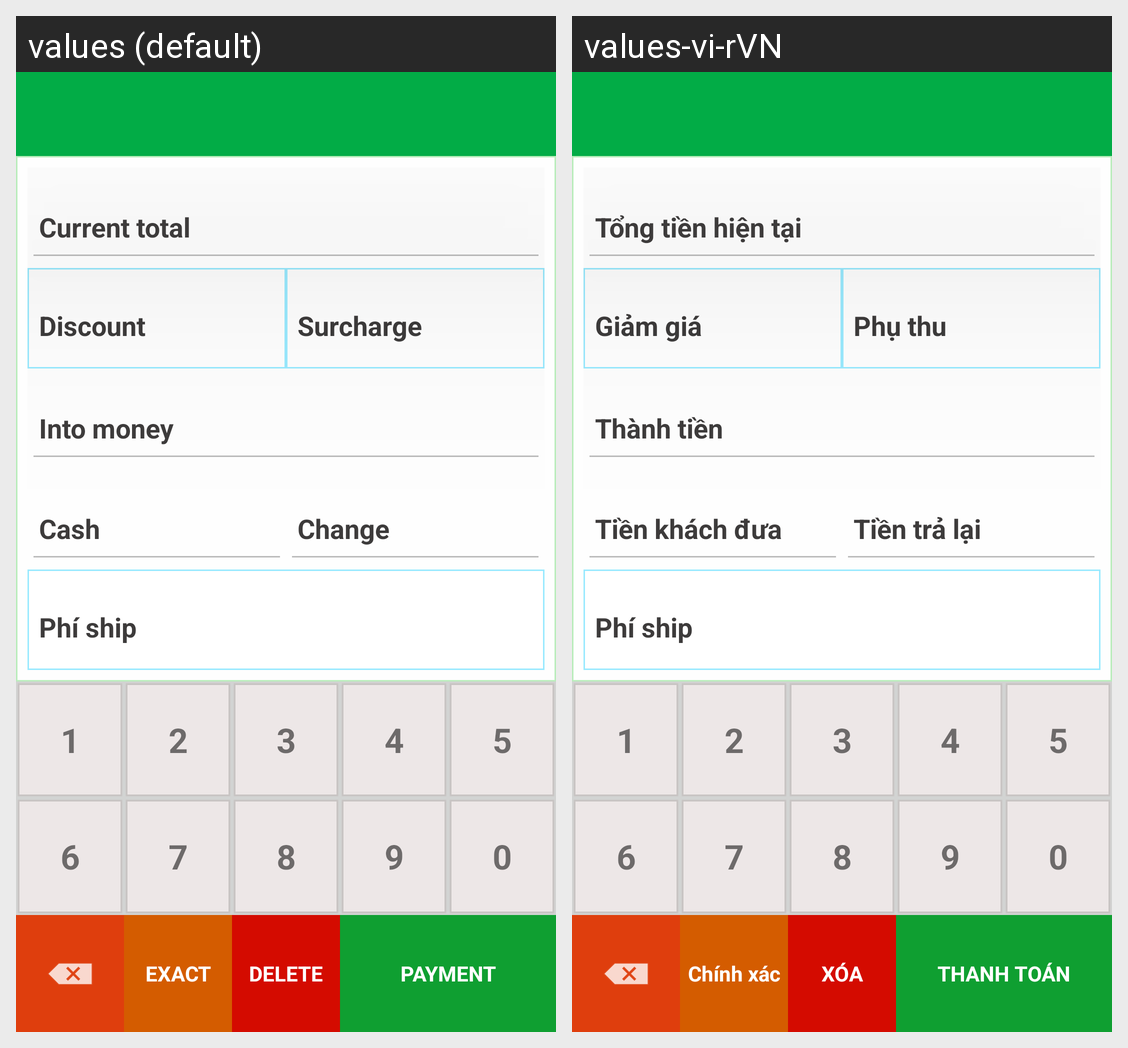

Strings drawn on this Android screen and how each of the app's shown locales translates them:
Android screen res/layout/activity_payment.xml rendered under 2 locales, left to right: values (default), values-vi-rVN. Device: Nexus 5 (rendered at 1080×1920; each locale shown at half size, 540×960, under a caption strip naming it); theme AppTheme.
Strings drawn on this screen, with the default value and each locale's value (text and hints the layout hard-codes, and strings that could not be matched under every locale, appear in the picture but are not listed):

action_one
  values: 1
  values-vi-rVN: 1  [not translated; the default value is used]

action_two
  values: 2
  values-vi-rVN: 2  [not translated; the default value is used]

action_three
  values: 3
  values-vi-rVN: 3  [not translated; the default value is used]

action_four
  values: 4
  values-vi-rVN: 4  [not translated; the default value is used]

action_five
  values: 5
  values-vi-rVN: 5  [not translated; the default value is used]

action_six
  values: 6
  values-vi-rVN: 6  [not translated; the default value is used]

action_seven
  values: 7
  values-vi-rVN: 7  [not translated; the default value is used]

action_eight
  values: 8
  values-vi-rVN: 8  [not translated; the default value is used]

action_nine
  values: 9
  values-vi-rVN: 9  [not translated; the default value is used]

action_zero
  values: 0
  values-vi-rVN: 0  [not translated; the default value is used]

action_exact
  values: EXACT
  values-vi-rVN: Chính xác

action_delete
  values: Delete
  values-vi-rVN: xóa

action_payment
  values: Payment
  values-vi-rVN: Thanh Toán
